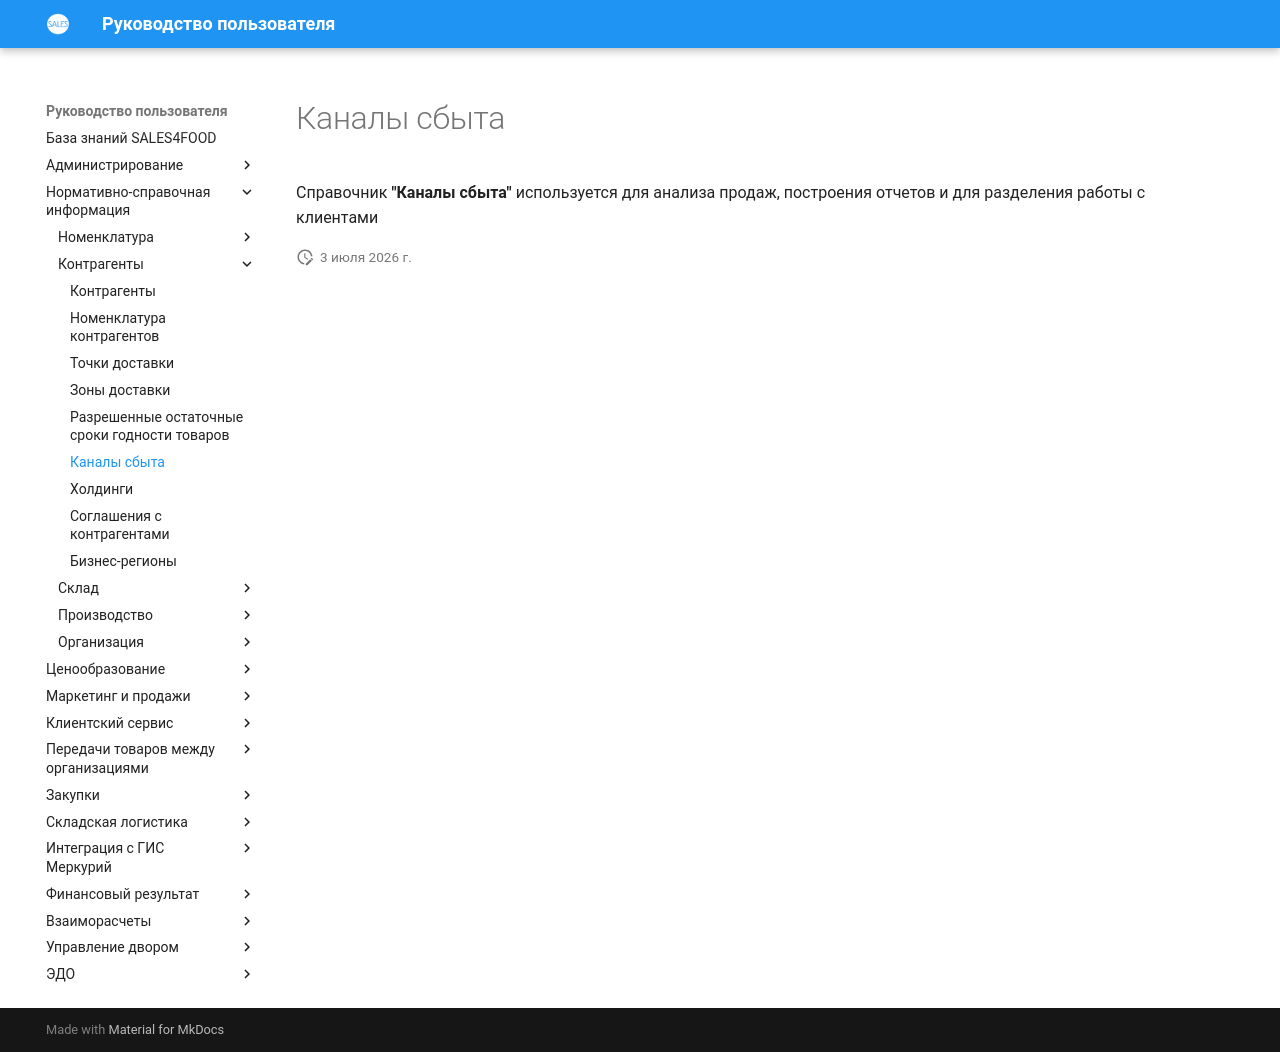

repository: Konstanta-it/sales4food · page: MasterData/Counterparties/DistributionChannels/DistribChannel/index.html · generator: mkdocs

# Каналы сбыта

Справочник **"Каналы сбыта"** используется для анализа продаж, построения отчетов и для разделения работы с клиентами
